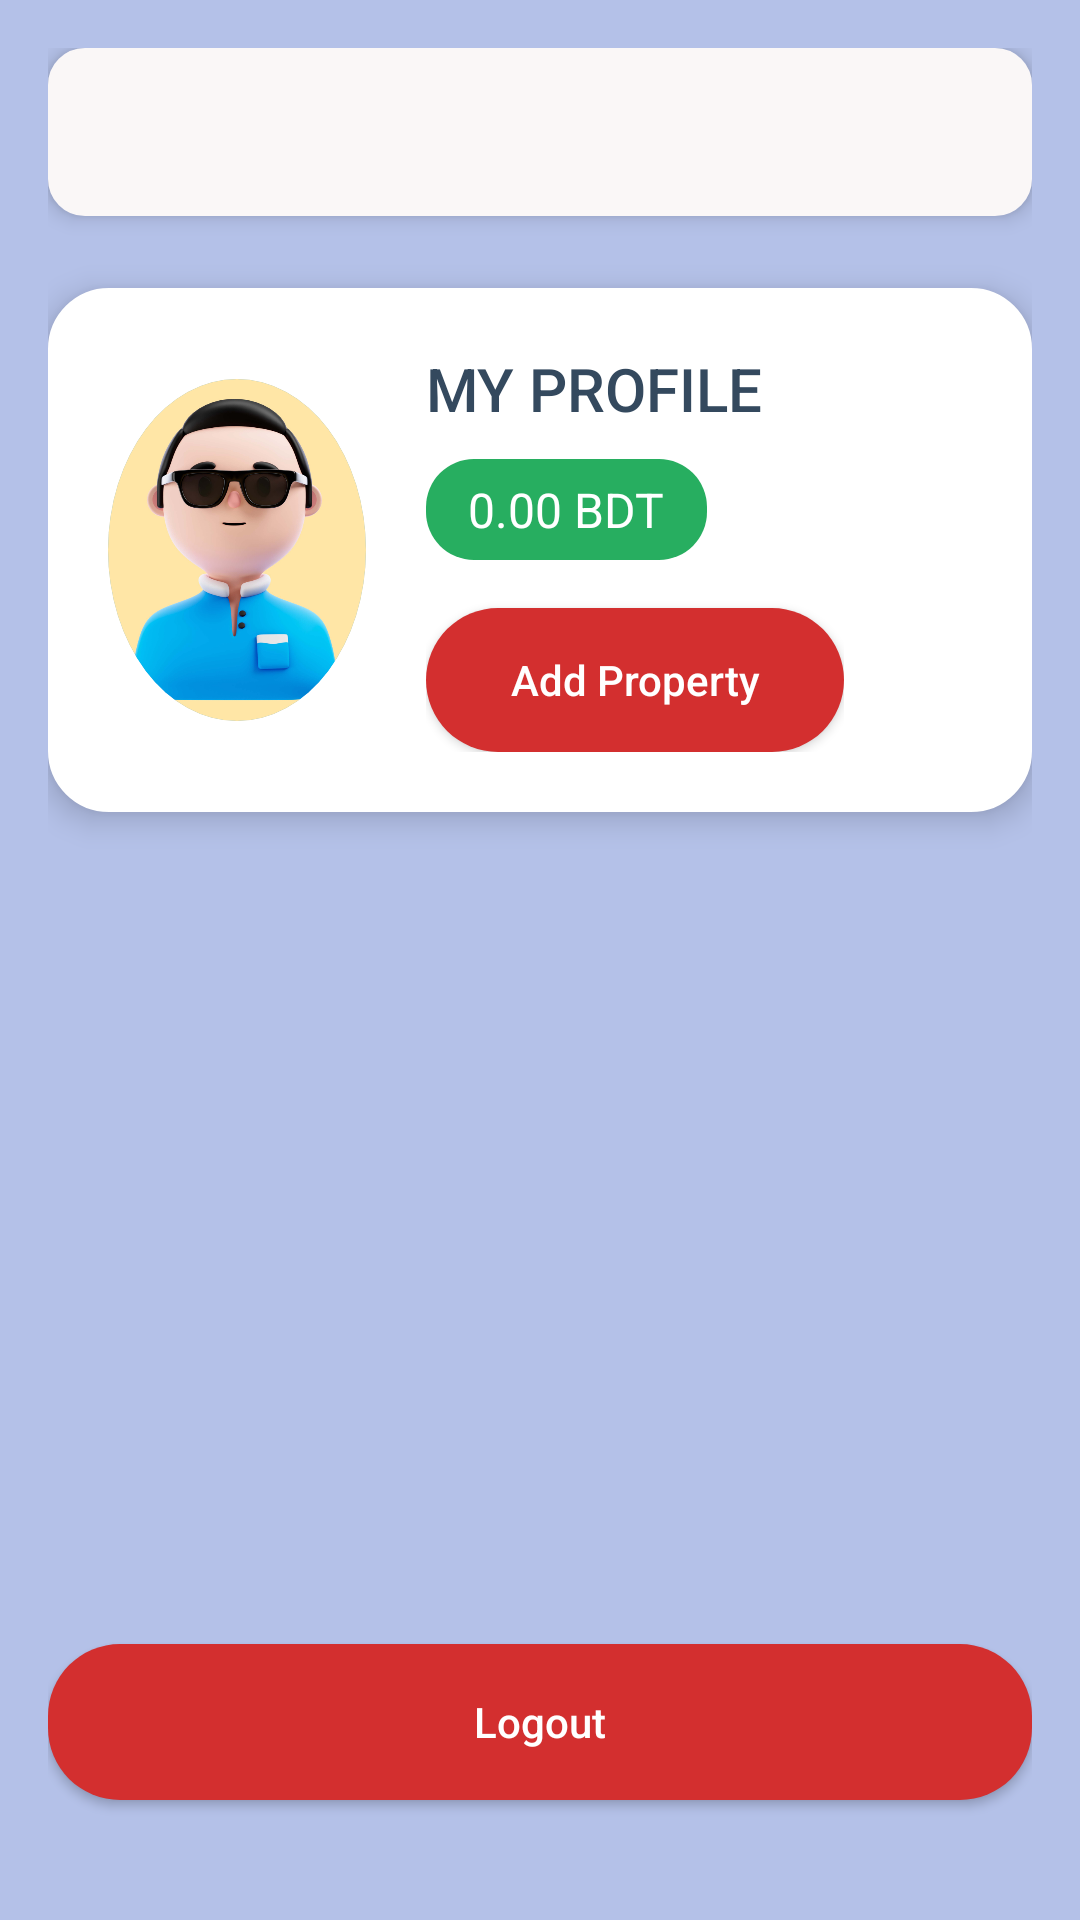

Here is an Android app screen rendered from its layout file. Give the layout XML and the strings, colors and styles it references.
<!-- AndroidManifest.xml: application theme Theme.AppCompat.Light -->
<!-- res/layout/activity_profile.xml -->
<?xml version="1.0" encoding="utf-8"?>
<RelativeLayout xmlns:android="http://schemas.android.com/apk/res/android"
    android:layout_width="match_parent"
    android:layout_height="match_parent"
    android:background="#B4C1E8"
    android:padding="16dp">

    
    <LinearLayout
        android:id="@+id/topBar"
        android:layout_width="match_parent"
        android:layout_height="56dp"
        android:orientation="horizontal"
        android:gravity="center_vertical"
        android:paddingStart="16dp"
        android:paddingEnd="16dp"
        android:elevation="4dp"
        android:clipToPadding="false"
        android:layout_alignParentTop="true"
        android:layout_marginBottom="16dp"
        android:backgroundTint="#FAF7F7"
        android:padding="8dp"
        android:layout_marginTop="0dp"
        android:layout_marginLeft="0dp"
        android:layout_marginRight="0dp"
        android:layout_marginStart="0dp"
        android:layout_marginEnd="0dp"
        android:background="@drawable/topbar_rounded"/>

    <ImageView
        android:id="@+id/logoIcon"
        android:layout_width="36dp"
        android:layout_height="36dp"
        android:src="@drawable/profile"
        android:layout_gravity="center_vertical" />

    <TextView
        android:id="@+id/appTitle"
        android:layout_width="wrap_content"
        android:layout_height="wrap_content"
        android:text="My Profile"
        android:textSize="20sp"
        android:textStyle="bold"
        android:layout_marginStart="12dp"
        android:textColor="#2C3E50"
        android:fontFamily="sans-serif-medium" />

    
    <LinearLayout
        android:id="@+id/profileSection"
        android:layout_below="@id/topBar"
        android:layout_width="match_parent"
        android:layout_height="wrap_content"
        android:orientation="horizontal"
        android:padding="20dp"

        android:elevation="6dp"
        android:layout_marginBottom="24dp"
        android:layout_marginTop="8dp"
        android:clipToPadding="false"
        android:gravity="center_vertical"
        android:layout_marginLeft="0dp"
        android:layout_marginRight="0dp"
        android:backgroundTint="@color/white"
        android:layout_marginStart="0dp"
        android:layout_marginEnd="0dp"
        android:background="@drawable/profile_card_rounded">

        <ImageView
            android:id="@+id/profileImage"
            android:layout_width="86dp"
            android:layout_height="114dp"
            android:layout_marginEnd="20dp"
            android:background="@drawable/profile_image_bg"
            android:clipToOutline="true"
            android:scaleType="centerCrop"
            android:src="@drawable/profile2" />

        <LinearLayout
            android:layout_width="wrap_content"
            android:layout_height="wrap_content"
            android:orientation="vertical">

            <TextView
                android:id="@+id/tvEmail"
                android:layout_width="wrap_content"
                android:layout_height="wrap_content"
                android:text="MY PROFILE"
                android:textSize="20sp"
                android:textColor="#34495E"
                android:fontFamily="sans-serif-medium" />

            <TextView
                android:id="@+id/tvBalance"
                android:layout_width="wrap_content"
                android:layout_height="wrap_content"
                android:text="0.00 BDT"
                android:textColor="#FFFFFF"
                android:paddingStart="14dp"
                android:paddingEnd="14dp"
                android:paddingTop="6dp"
                android:paddingBottom="6dp"
                android:layout_marginTop="10dp"
                android:textSize="16sp"
                android:gravity="center"
                android:fontFamily="sans-serif"
                android:backgroundTint="#27AE60"
                android:background="@drawable/balance_rounded"/>

            <Button
                android:id="@+id/btnAddService"
                android:layout_width="wrap_content"
                android:layout_height="wrap_content"
                android:text="Add Property"
                android:textColor="#FFFFFF"
                android:backgroundTint="#D32F2F"
                android:textAllCaps="false"
                android:layout_marginTop="16dp"
                android:paddingStart="28dp"
                android:paddingEnd="28dp"
                android:paddingTop="10dp"
                android:paddingBottom="10dp"
                android:background="@drawable/btn_rounded_red"/>
        </LinearLayout>
    </LinearLayout>

    
    <Button
        android:id="@+id/btnLogout"
        android:layout_width="match_parent"
        android:layout_height="52dp"
        android:text="Logout"
        android:textColor="#FFFFFF"
        android:textAllCaps="false"
        android:layout_alignParentBottom="true"
        android:layout_marginBottom="24dp"
        android:backgroundTint="#D32F2F"
        android:background="@drawable/btn_rounded_red" />

</RelativeLayout>
<!-- resources referenced by this layout -->
<resources>
  <!-- drawable balance_rounded (drawable) -->
  <shape xmlns:android="http://schemas.android.com/apk/res/android" android:shape="rectangle">
      <solid android:color="#27AE60" />
      <corners android:radius="16dp" />
  </shape>
  <!-- drawable btn_rounded_red (drawable) -->
  <shape xmlns:android="http://schemas.android.com/apk/res/android" android:shape="rectangle">
      <solid android:color="#E74C3C" />
      <corners android:radius="24dp" />
  </shape>
  <!-- drawable profile2: png bitmap (drawable, 228584 bytes) -->
  <!-- drawable profile_card_rounded (drawable) -->
  <shape xmlns:android="http://schemas.android.com/apk/res/android" android:shape="rectangle">
      <solid android:color="#FFFFFF" />
      <corners android:radius="20dp" />
      <padding android:left="16dp" android:top="16dp" android:right="16dp" android:bottom="16dp" />
      <stroke android:width="0.5dp" android:color="#CCC" />
  </shape>
  <!-- drawable profile_image_bg (drawable) -->
  <shape xmlns:android="http://schemas.android.com/apk/res/android" android:shape="oval">
      <solid android:color="#3498db" />
  </shape>
  <!-- drawable topbar_rounded (drawable) -->
  <shape xmlns:android="http://schemas.android.com/apk/res/android" android:shape="rectangle">
      <solid android:color="#FFFFFF" />
      <corners android:radius="12dp" />
      <padding android:left="8dp" android:top="8dp" android:right="8dp" android:bottom="8dp" />
      <stroke android:width="0.5dp" android:color="#DDD" />
  </shape>
  <!-- not gathered from this repository: default colours our renderer supplied (Android Studio template values) -->
  <color name="white">#FFFFFFFF</color>
</resources>
